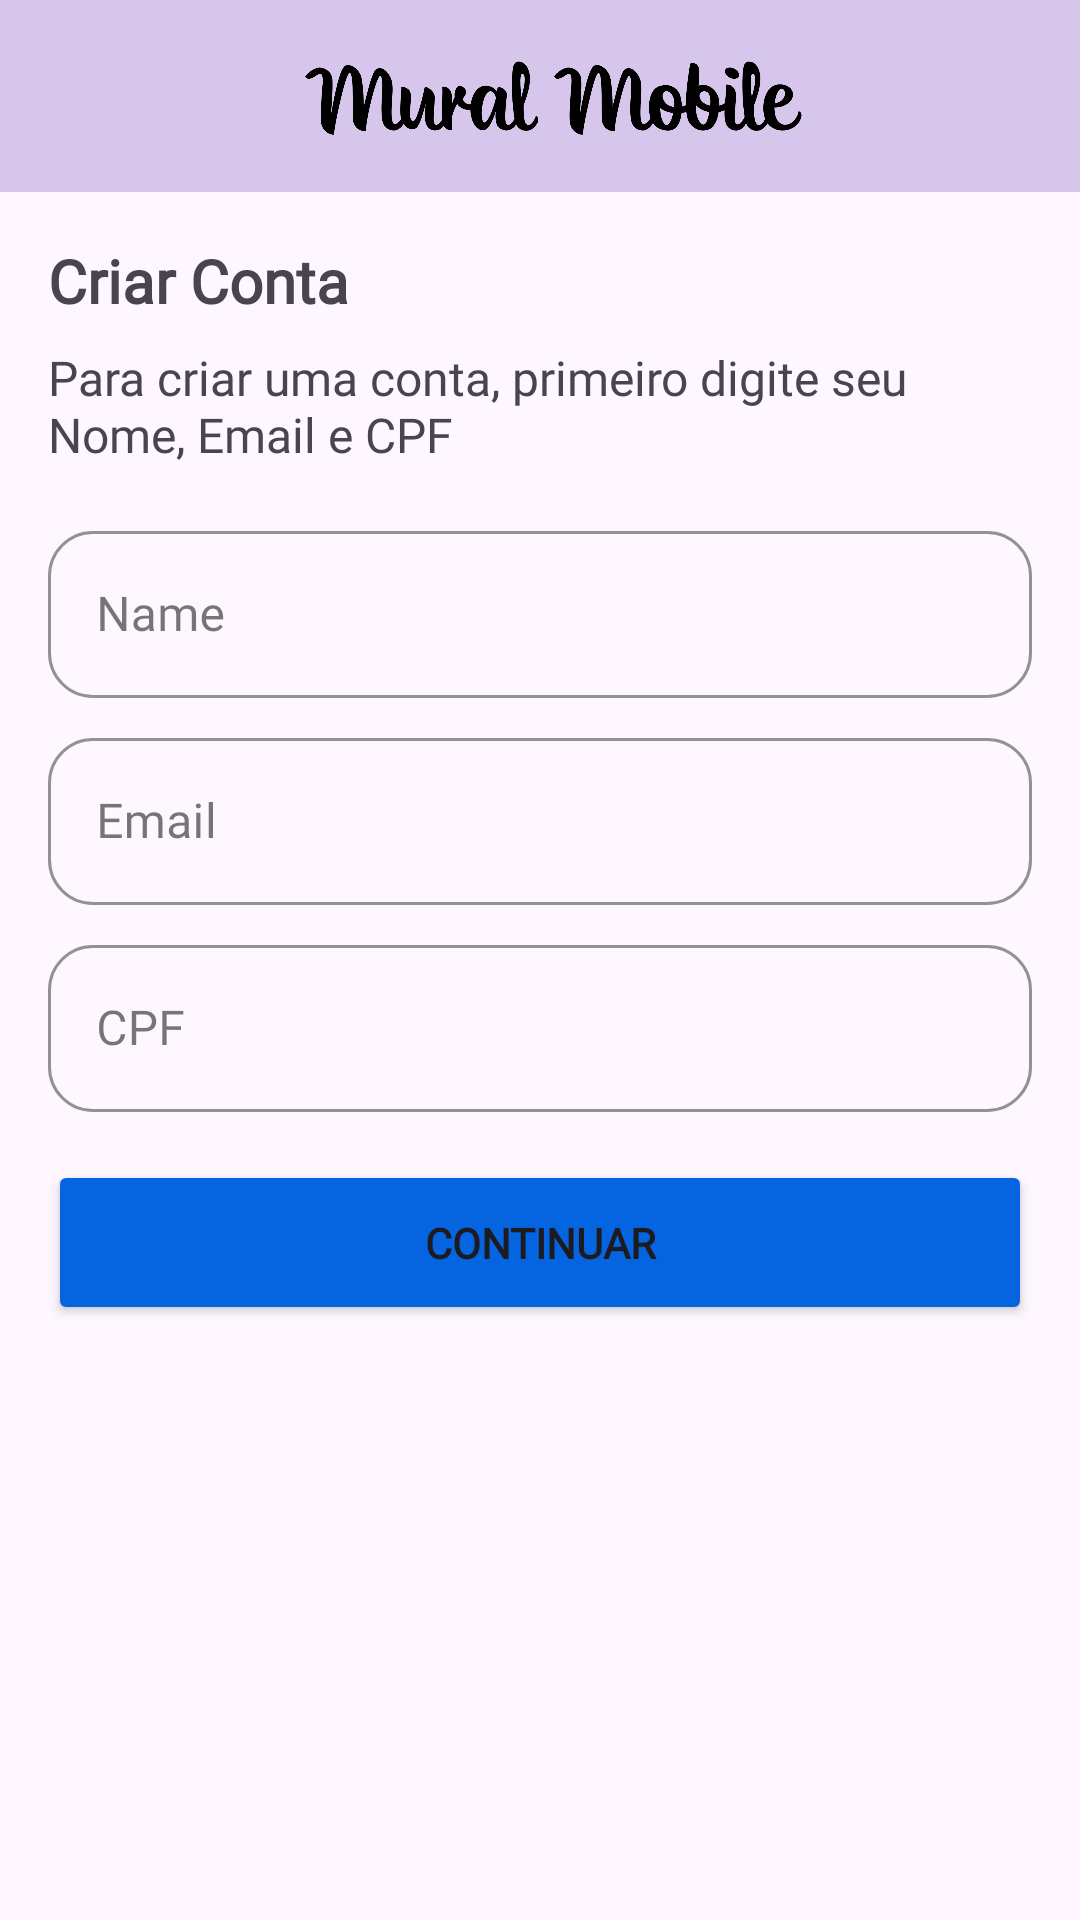

The Android layout XML behind this screen, and the referenced resources:
<!-- AndroidManifest.xml: application theme Theme.MuralMobile -->
<!-- res/layout/activity_sign_up.xml -->
<?xml version="1.0" encoding="utf-8"?>
<androidx.coordinatorlayout.widget.CoordinatorLayout xmlns:android="http://schemas.android.com/apk/res/android"
    xmlns:app="http://schemas.android.com/apk/res-auto"
    xmlns:tools="http://schemas.android.com/tools"
    android:id="@+id/main"
    android:layout_width="match_parent"
    android:layout_height="match_parent"
    tools:context=".activities.SignUpActivity">

    <include layout="@layout/title_app_bar" />

    <androidx.core.widget.NestedScrollView
        android:layout_width="match_parent"
        android:layout_height="match_parent"
        app:layout_behavior="@string/appbar_scrolling_view_behavior">

        <LinearLayout
            android:layout_width="match_parent"
            android:layout_height="wrap_content"
            android:orientation="vertical"
            android:padding="16dp">

            <TextView
                android:id="@+id/text_titleCreate"
                android:layout_width="wrap_content"
                android:layout_height="wrap_content"
                android:layout_marginBottom="8dp"
                android:fontFamily="@font/roboto"
                android:text="Criar Conta"
                android:textSize="20sp"
                android:textStyle="bold" />

            <TextView
                android:id="@+id/text_subtitleCreate"
                android:layout_width="match_parent"
                android:layout_height="wrap_content"
                android:layout_marginBottom="16dp"
                android:fontFamily="@font/roboto"
                android:text="Para criar uma conta, primeiro digite seu Nome, Email e CPF"
                android:textSize="16sp" />

            <com.google.android.material.textfield.TextInputLayout
                android:id="@+id/textInputLayout2"
                style="@style/Widget.MaterialComponents.TextInputLayout.OutlinedBox"
                android:layout_width="match_parent"
                android:layout_height="wrap_content"
                android:layout_marginBottom="8dp"
                app:boxCornerRadiusBottomEnd="15dp"
                app:boxCornerRadiusBottomStart="15dp"
                app:boxCornerRadiusTopEnd="15dp"
                app:boxCornerRadiusTopStart="15dp"
                app:boxStrokeColor="@color/blue"
                app:hintTextColor="@color/black"
                android:hint="Name">

                <com.google.android.material.textfield.TextInputEditText
                    android:id="@+id/input_name"
                    android:layout_width="match_parent"
                    android:layout_height="wrap_content"
                    android:fontFamily="@font/roboto" />

            </com.google.android.material.textfield.TextInputLayout>

            <com.google.android.material.textfield.TextInputLayout
                android:id="@+id/textInputLayout"
                style="@style/Widget.MaterialComponents.TextInputLayout.OutlinedBox"
                android:layout_width="match_parent"
                android:layout_height="wrap_content"
                android:layout_marginBottom="8dp"
                app:boxCornerRadiusBottomEnd="15dp"
                app:boxCornerRadiusBottomStart="15dp"
                app:boxCornerRadiusTopEnd="15dp"
                app:boxCornerRadiusTopStart="15dp"
                app:boxStrokeColor="@color/blue"
                app:hintTextColor="@color/black"
                android:hint="Email">

                <com.google.android.material.textfield.TextInputEditText
                    android:id="@+id/input_email"
                    android:layout_width="match_parent"
                    android:layout_height="wrap_content"
                    android:fontFamily="@font/roboto" />

            </com.google.android.material.textfield.TextInputLayout>

            <com.google.android.material.textfield.TextInputLayout
                style="@style/Widget.MaterialComponents.TextInputLayout.OutlinedBox"
                android:layout_width="match_parent"
                android:layout_height="wrap_content"
                android:layout_marginBottom="16dp"
                app:boxCornerRadiusBottomEnd="15dp"
                app:boxCornerRadiusBottomStart="15dp"
                app:boxCornerRadiusTopEnd="15dp"
                app:boxCornerRadiusTopStart="15dp"
                app:boxStrokeColor="@color/blue"
                app:hintTextColor="@color/black"
                android:hint="CPF">

                <com.google.android.material.textfield.TextInputEditText
                    android:id="@+id/input_cpf"
                    android:layout_width="match_parent"
                    android:layout_height="wrap_content"
                    android:fontFamily="@font/roboto" />

            </com.google.android.material.textfield.TextInputLayout>

            <Button
                android:id="@+id/button_next"
                android:layout_width="match_parent"
                android:layout_height="55dp"
                android:backgroundTint="@color/blue"
                android:fontFamily="@font/roboto"
                android:text="Continuar"
                android:textStyle="bold" />

        </LinearLayout>

    </androidx.core.widget.NestedScrollView>

</androidx.coordinatorlayout.widget.CoordinatorLayout>
<!-- res/layout/title_app_bar.xml (included above) -->
<?xml version="1.0" encoding="utf-8"?>
<com.google.android.material.appbar.AppBarLayout xmlns:android="http://schemas.android.com/apk/res/android"
    xmlns:app="http://schemas.android.com/apk/res-auto"
    android:layout_width="match_parent"
    android:layout_height="wrap_content"
    android:id="@+id/appbar"
    android:fitsSystemWindows="true">

    <androidx.appcompat.widget.Toolbar
        android:id="@+id/toolbar"
        android:layout_width="match_parent"
        android:layout_height="?attr/actionBarSize"
        android:background="@color/lightpurple"
        app:layout_scrollFlags="scroll|enterAlways"
        app:logo="@drawable/barmural"
        app:title="MuralMobile"
        app:titleCentered="true" />

</com.google.android.material.appbar.AppBarLayout>
<!-- resources referenced by this layout -->
<resources>
  <color name="black">#FF000000</color>
  <color name="blue">#0564df</color>
  <color name="lightpurple">#D7C6EB</color>
  <!-- drawable barmural: png bitmap (drawable, 54789 bytes) -->
  <style name="Theme.MuralMobile" parent="Base.Theme.MuralMobile" />
  <style name="Base.Theme.MuralMobile" parent="Theme.Material3.DayNight.NoActionBar">
          
          
      </style>
</resources>
